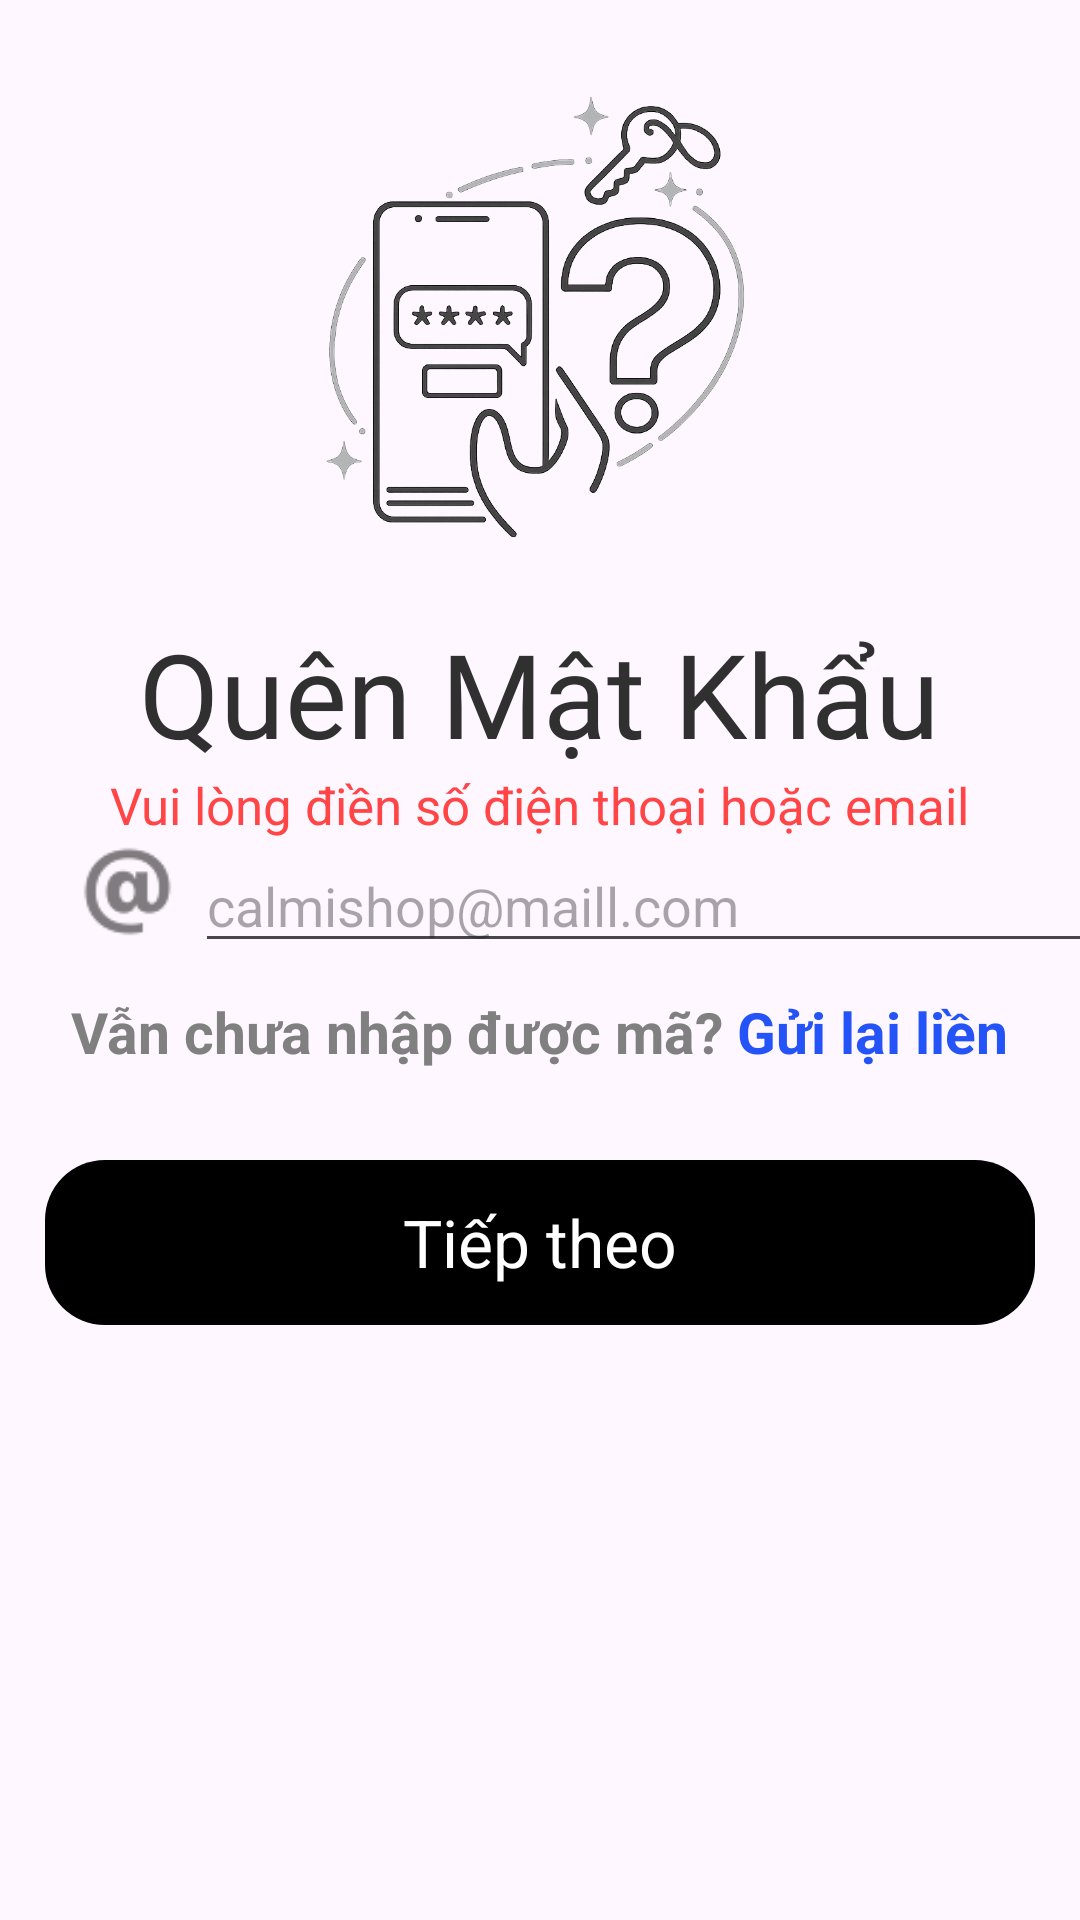

Produce the Android XML layout that renders to this screen, including the resource entries it uses.
<!-- AndroidManifest.xml: application theme Theme.CalmiHome -->
<!-- res/layout/activity_forgot_pass.xml -->
<?xml version="1.0" encoding="utf-8"?>
<LinearLayout android:layout_height="match_parent" android:layout_width="match_parent"
    xmlns:android="http://schemas.android.com/apk/res/android"
    android:orientation="vertical"
    android:id="@+id/main">
    <ImageView
        android:layout_width="wrap_content"
        android:layout_height="wrap_content"
        android:src="@drawable/ic_arrow_left"
        android:layout_gravity="start"
        android:layout_marginLeft="5dp"
        android:layout_marginTop="15dp"
        android:id="@+id/backBtn"
        />

    <ImageView
        android:layout_width="168dp"
        android:layout_height="190dp"
        android:layout_gravity="center"
        android:src="@drawable/logo_forgot_pass" />
    <TextView
        android:layout_width="wrap_content"
        android:layout_height="wrap_content"
        android:text="Quên Mật Khẩu"
        android:textSize="39sp"
        android:fontFamily="@font/lorabold"
        android:textColor="#303030"
        android:layout_gravity="center"
        />
    <TextView
        android:layout_width="wrap_content"
        android:layout_height="wrap_content"
        android:text="Vui lòng điền số điện thoại hoặc email"
        android:textSize="17sp"
        android:textColor="#ff4545"
        android:layout_gravity="center"
        />
    <LinearLayout
        android:layout_height="wrap_content"
        android:layout_width="match_parent"
        android:orientation="horizontal"
        android:gravity="left"
        android:layout_marginStart="20dp"
        >
        <ImageView
            android:layout_width="wrap_content"
            android:layout_height="35dp"
            android:src="@drawable/ic_email"/>
        <EditText
            android:id="@+id/emailId"
            android:layout_width="300dp"
            android:layout_height="wrap_content"
            android:hint="calmishop@maill.com"
            android:inputType="textEmailAddress"/>
    </LinearLayout>
    <LinearLayout
        android:layout_width="wrap_content"
        android:layout_height="wrap_content"
        android:layout_gravity="center">
        <TextView
            android:layout_width="wrap_content"
            android:layout_height="wrap_content"
            android:text="Vẫn chưa nhập được mã? "
            android:textStyle="bold"
            android:layout_gravity="center"
            android:layout_marginVertical="10dp"
            android:textColor="#808080"
            android:textSize="19sp"
            />
        <TextView
            android:layout_width="wrap_content"
            android:layout_height="wrap_content"
            android:text="Gửi lại liền"
            android:textStyle="bold"
            android:layout_gravity="center"
            android:layout_marginVertical="10dp"
            android:textSize="19sp"
            android:id="@+id/signUpBtn"
            android:textColor="#2454f8"
            />
    </LinearLayout>
    <TextView
        android:layout_width="330dp"
        android:layout_height="55dp"
        android:text="Tiếp theo"
        android:layout_gravity="center"
        android:gravity="center"
        android:background="@drawable/btn"
        android:textColor="@color/white"
        android:id="@+id/toCreatePassBtn"
        android:layout_marginVertical="20dp"
        android:textSize="22sp"
        />
</LinearLayout>
<!-- resources referenced by this layout -->
<resources>
  <!-- drawable btn (drawable) -->
  <?xml version="1.0" encoding="utf-8"?>
  <shape xmlns:android="http://schemas.android.com/apk/res/android">
      <size android:height="60dp" android:width="300dp"/>
      <solid android:color="@color/black"/>
      <corners android:radius="20dp"/>
  </shape>
  <!-- drawable ic_email: png bitmap (drawable, 1416 bytes) -->
  <!-- drawable logo_forgot_pass: png bitmap (drawable, 272566 bytes) -->
  <style name="Theme.CalmiHome" parent="Base.Theme.CalmiHome" />
  <style name="Base.Theme.CalmiHome" parent="Theme.Material3.DayNight.NoActionBar">
          
          
      </style>
  <!-- not gathered from this repository: default colours our renderer supplied (Android Studio template values) -->
  <color name="black">#FF000000</color>
  <color name="white">#FFFFFFFF</color>
</resources>
